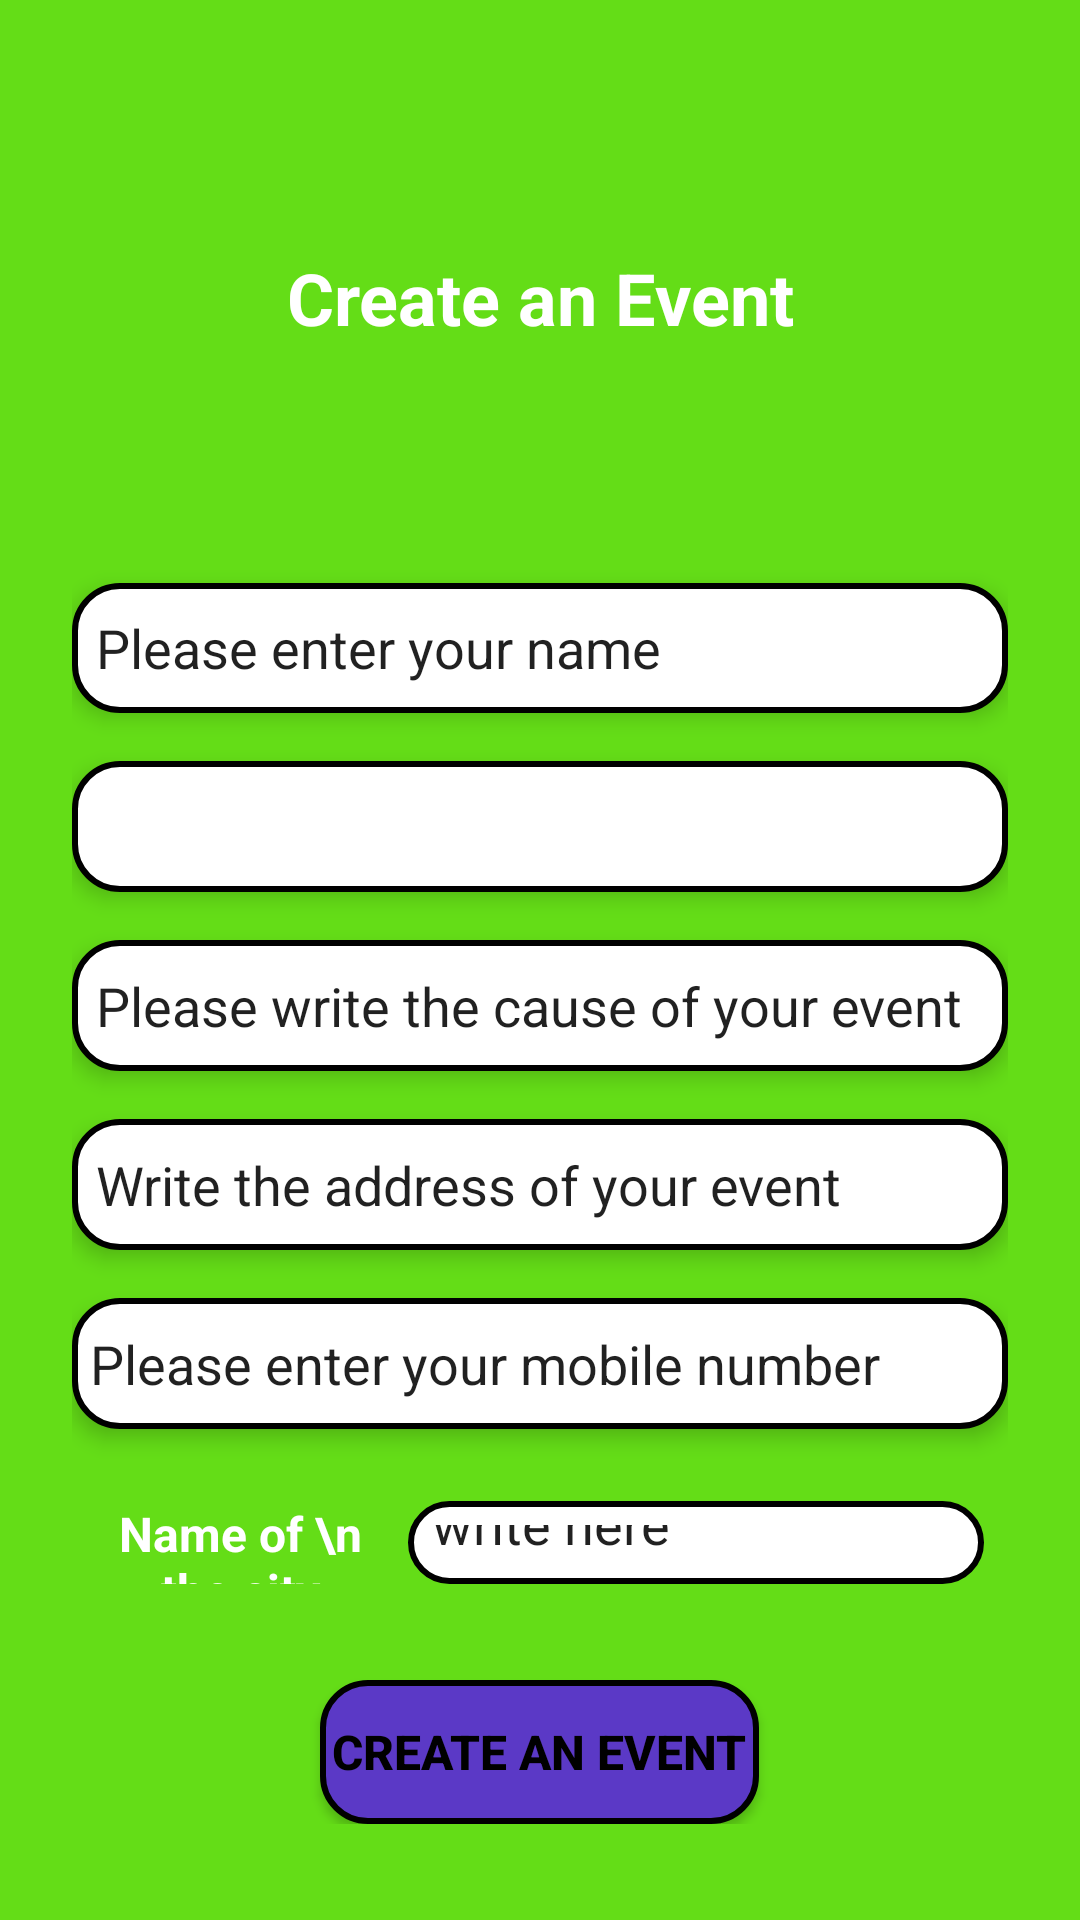

Write the Android layout XML for this screen, with the resource values it uses.
<!-- AndroidManifest.xml: application theme Theme.CauseConnect -->
<!-- res/layout/activity_create_event.xml -->
<?xml version="1.0" encoding="utf-8"?>
<LinearLayout xmlns:android="http://schemas.android.com/apk/res/android"
    xmlns:app="http://schemas.android.com/apk/res-auto"
    xmlns:tools="http://schemas.android.com/tools"
    android:layout_width="match_parent"
    android:layout_height="match_parent"
    android:orientation="vertical"
    android:gravity="center"
    android:paddingRight="24dp"
    android:paddingLeft="24dp"
    android:paddingTop="12dp"
    android:paddingBottom="32dp"
    android:background="#64DD17"
    tools:context=".CreateEvent">

    <TextView
        android:layout_width="match_parent"
        android:layout_height="0dp"
        android:layout_weight="2"
        android:text="Create an Event"
        android:textStyle="bold"
        android:textSize="24sp"
        android:textColor="@color/white"
        android:gravity="center"
        android:layout_marginBottom="8dp"
        android:elevation="6dp"/>
    <EditText
        android:id="@+id/name_of_event_creator"
        android:layout_width="match_parent"
        android:layout_height="0dp"
        android:layout_weight="0.5"
        android:padding="8dp"
        android:hint="Please enter your name"
        android:textColorHint="@color/quantum_grey"
        android:layout_marginBottom="16dp"
        android:background="@drawable/rounded_corner"
        android:elevation="4dp"/>

    <Spinner
        android:id="@+id/org_name"
        android:layout_width="match_parent"
        android:layout_height="0dp"
        android:layout_marginBottom="16dp"
        android:layout_weight="0.5"
        android:background="@drawable/rounded_corner"
        android:elevation="4dp"
        android:fontFamily="casual"
        android:gravity="center"
        tools:ignore="SpeakableTextPresentCheck" />

    <EditText
        android:id="@+id/cause_of_event"
        android:layout_width="match_parent"
        android:layout_height="0dp"
        android:layout_weight="0.5"
        android:padding="8dp"
        android:hint="Please write the cause of your event"
        android:textColorHint="@color/quantum_grey"
        android:layout_marginBottom="16dp"
        android:background="@drawable/rounded_corner"
        android:elevation="4dp"/>
    <AutoCompleteTextView
        android:id="@+id/address"
        android:layout_width="match_parent"
        android:layout_height="0dp"
        android:layout_weight="0.5"
        android:padding="8dp"
        android:hint="Write the address of your event"
        android:textColorHint="@color/quantum_grey"
        android:background="@drawable/rounded_corner"
        android:layout_marginBottom="16dp"
        android:elevation="4dp"/>

    <EditText
        android:id="@+id/phone_no"
        android:layout_width="match_parent"
        android:layout_height="0dp"
        android:layout_weight="0.5"
        android:padding="6dp"
        android:hint="Please enter your mobile number"
        android:textColorHint="@color/quantum_grey"
        android:inputType="phone"
        android:layout_marginBottom="16dp"
        android:background="@drawable/rounded_corner"
        android:elevation="4dp"/>

    <LinearLayout
        android:layout_width="match_parent"
        android:layout_height="0dp"
        android:layout_weight="0.5"
        android:orientation="horizontal"
        android:padding="8dp"
        android:layout_marginBottom="24dp">
        <TextView
            android:layout_width="0dp"
            android:layout_height="match_parent"
            android:layout_weight="1"
            android:text="Name of \n the city"
            android:textStyle="bold"
            android:textSize="16sp"
            android:textColor="@color/white"
            android:gravity="center"
            android:layout_marginRight="8dp"/>

        <EditText
            android:id="@+id/city_name"
            android:layout_width="0dp"
            android:layout_height="match_parent"
            android:layout_weight="2"
            android:background="@drawable/rounded_corner"
            android:hint="write here"
            android:textColorHint="@color/quantum_grey"
            android:padding="8dp"
            tools:ignore="TouchTargetSizeCheck" />
    </LinearLayout>

    <Button
        android:id="@+id/create_event"
        android:layout_width="wrap_content"
        android:layout_height="wrap_content"
        android:text="Create an event"
        android:textStyle="bold"
        android:textSize="16sp"
        android:textColor="@color/black"
        android:background="@drawable/rounded_corner_button"
        android:elevation="24dp"
        android:padding="4dp"/>


</LinearLayout>
<!-- resources referenced by this layout -->
<resources>
  <!-- drawable rounded_corner (drawable) -->
  <?xml version="1.0" encoding="utf-8"?>
  <shape xmlns:android="http://schemas.android.com/apk/res/android"
      android:shape="rectangle">
      <corners android:radius="15dp" />
  
      
      <stroke android:width="2dp" android:color="@color/black" />
  
      
      <solid android:color="@color/white" />
  </shape>
  <!-- drawable rounded_corner_button (drawable) -->
  <?xml version="1.0" encoding="utf-8"?>
  <shape xmlns:android="http://schemas.android.com/apk/res/android"
      android:shape="rectangle">
      <corners android:radius="15dp" />
  
      
      <stroke android:width="2dp" android:color="@color/black" />
  
      
      <solid android:color="#5b39c6" />
  </shape>
  <style name="Theme.CauseConnect" parent="Theme.MaterialComponents.Light.DarkActionBar">
          
          <item name="android:forceDarkAllowed" tools:targetApi="q">false</item>
          <item name="colorPrimary">@color/purple_500</item>
          <item name="colorPrimaryVariant">@color/purple_700</item>
          <item name="colorOnPrimary">@color/white</item>
          
          <item name="colorSecondary">@color/teal_200</item>
          <item name="colorSecondaryVariant">@color/teal_700</item>
          <item name="colorOnSecondary">@color/black</item>
          
          <item name="android:statusBarColor" tools:targetApi="l">?attr/colorPrimaryVariant</item>
          
      </style>
  <!-- not gathered from this repository: default colours our renderer supplied (Android Studio template values) -->
  <color name="purple_500">#FF6200EE</color>
  <color name="purple_700">#FF3700B3</color>
  <color name="teal_200">#FF03DAC5</color>
  <color name="teal_700">#FF018786</color>
  <color name="black">#FF000000</color>
  <color name="white">#FFFFFFFF</color>
</resources>
